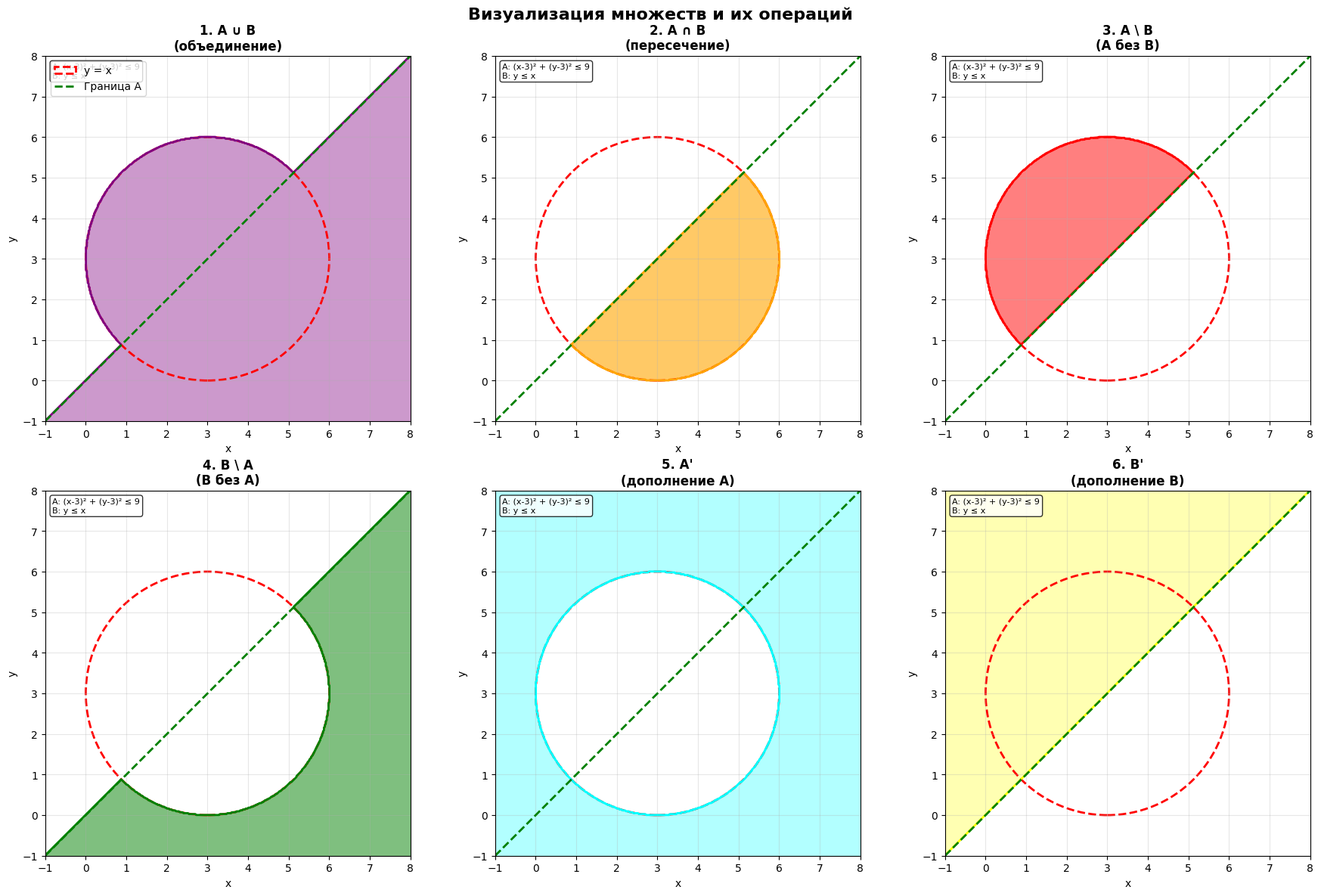

Reproduce this figure in Python. (Note: this script raises an exception after producing the figure.)
import numpy as np
import matplotlib.pyplot as plt
from matplotlib.patches import Circle
import matplotlib.patches as patches
import matplotlib
matplotlib.use('Agg')  # Используем backend без GUI

# Настройка графиков
plt.style.use('default')
fig, axes = plt.subplots(2, 3, figsize=(18, 12))
fig.suptitle('Визуализация множеств и их операций', fontsize=16, fontweight='bold')

# Параметры
x_range = np.linspace(-1, 8, 400)
y_range = np.linspace(-1, 8, 400)
X, Y = np.meshgrid(x_range, y_range)

# Определение множеств
# A: окружность с центром (3,3) и радиусом 3
A = (X - 3)**2 + (Y - 3)**2 <= 9

# B: область y <= x
B = Y <= X

# Дополнения
A_complement = ~A
B_complement = ~B

# Операции над множествами
A_union_B = A | B
A_intersect_B = A & B
A_minus_B = A & ~B
B_minus_A = B & ~A

# Функция для построения графика
def plot_set(ax, condition, title, color='blue', alpha=0.3):
    ax.contourf(X, Y, condition.astype(int), levels=[0.5, 1.5], colors=[color], alpha=alpha)
    ax.contour(X, Y, condition.astype(int), levels=[0.5], colors=[color], linewidths=2)
    
    # Добавляем окружность A
    circle = Circle((3, 3), 3, fill=False, edgecolor='red', linewidth=2, linestyle='--')
    ax.add_patch(circle)
    
    # Добавляем линию y = x
    x_line = np.linspace(-1, 8, 100)
    ax.plot(x_line, x_line, 'g--', linewidth=2, label='y = x')
    
    ax.set_xlim(-1, 8)
    ax.set_ylim(-1, 8)
    ax.set_xlabel('x')
    ax.set_ylabel('y')
    ax.set_title(title, fontweight='bold')
    ax.grid(True, alpha=0.3)
    ax.set_aspect('equal')

# 1. A ∪ B (объединение)
plot_set(axes[0, 0], A_union_B, '1. A ∪ B\n(объединение)', 'purple', 0.4)

# 2. A ∩ B (пересечение)
plot_set(axes[0, 1], A_intersect_B, '2. A ∩ B\n(пересечение)', 'orange', 0.6)

# 3. A \ B (разность A без B)
plot_set(axes[0, 2], A_minus_B, '3. A \\ B\n(A без B)', 'red', 0.5)

# 4. B \ A (разность B без A)
plot_set(axes[1, 0], B_minus_A, '4. B \\ A\n(B без A)', 'green', 0.5)

# 5. A' (дополнение A)
plot_set(axes[1, 1], A_complement, '5. A\'\n(дополнение A)', 'cyan', 0.3)

# 6. B' (дополнение B)
plot_set(axes[1, 2], B_complement, '6. B\'\n(дополнение B)', 'yellow', 0.3)

# Добавляем легенду для первого графика
axes[0, 0].legend(['y = x', 'Граница A'], loc='upper left')

# Добавляем текстовые аннотации
for i in range(2):
    for j in range(3):
        axes[i, j].text(0.02, 0.98, f'A: (x-3)² + (y-3)² ≤ 9\nB: y ≤ x', 
                       transform=axes[i, j].transAxes, fontsize=8,
                       verticalalignment='top', bbox=dict(boxstyle='round', facecolor='white', alpha=0.8))

plt.tight_layout()
plt.savefig('/workspace/set_operations.png', dpi=300, bbox_inches='tight')
plt.close()

# Создаем отдельный график для лучшей визуализации пересечений
fig2, ax = plt.subplots(1, 1, figsize=(10, 10))

# Создаем более детальную визуализацию с разными цветами для каждой области
only_A = A & ~B  # Только A
only_B = B & ~A  # Только B
both_AB = A & B  # Пересечение A и B
neither = ~A & ~B  # Ни A, ни B

# Раскрашиваем разные области
ax.contourf(X, Y, only_A.astype(int), levels=[0.5, 1.5], colors=['lightcoral'], alpha=0.7, label='Только A')
ax.contourf(X, Y, only_B.astype(int), levels=[0.5, 1.5], colors=['lightgreen'], alpha=0.7, label='Только B')
ax.contourf(X, Y, both_AB.astype(int), levels=[0.5, 1.5], colors=['gold'], alpha=0.9, label='A ∩ B')

# Границы
circle = Circle((3, 3), 3, fill=False, edgecolor='red', linewidth=3)
ax.add_patch(circle)
x_line = np.linspace(-1, 8, 100)
ax.plot(x_line, x_line, 'blue', linewidth=3, label='y = x')

ax.set_xlim(-1, 8)
ax.set_ylim(-1, 8)
ax.set_xlabel('x', fontsize=12)
ax.set_ylabel('y', fontsize=12)
ax.set_title('Детальная визуализация множеств A и B с выделенными пересечениями', fontsize=14, fontweight='bold')
ax.grid(True, alpha=0.3)
ax.set_aspect('equal')

# Легенда
ax.legend(['y = x (граница B)', 'Только A', 'Только B', 'A ∩ B (пересечение)'], loc='upper left')

# Добавляем подписи областей
ax.text(1.5, 5, 'Только A', fontsize=12, fontweight='bold', ha='center')
ax.text(5, 1.5, 'Только B', fontsize=12, fontweight='bold', ha='center')
ax.text(3, 2.5, 'A ∩ B', fontsize=12, fontweight='bold', ha='center', 
        bbox=dict(boxstyle='round', facecolor='white', alpha=0.8))

plt.tight_layout()
plt.savefig('/workspace/detailed_intersection.png', dpi=300, bbox_inches='tight')
plt.close()

print("Графики сохранены как:")
print("1. set_operations.png - все операции над множествами")
print("2. detailed_intersection.png - детальная визуализация пересечений")
